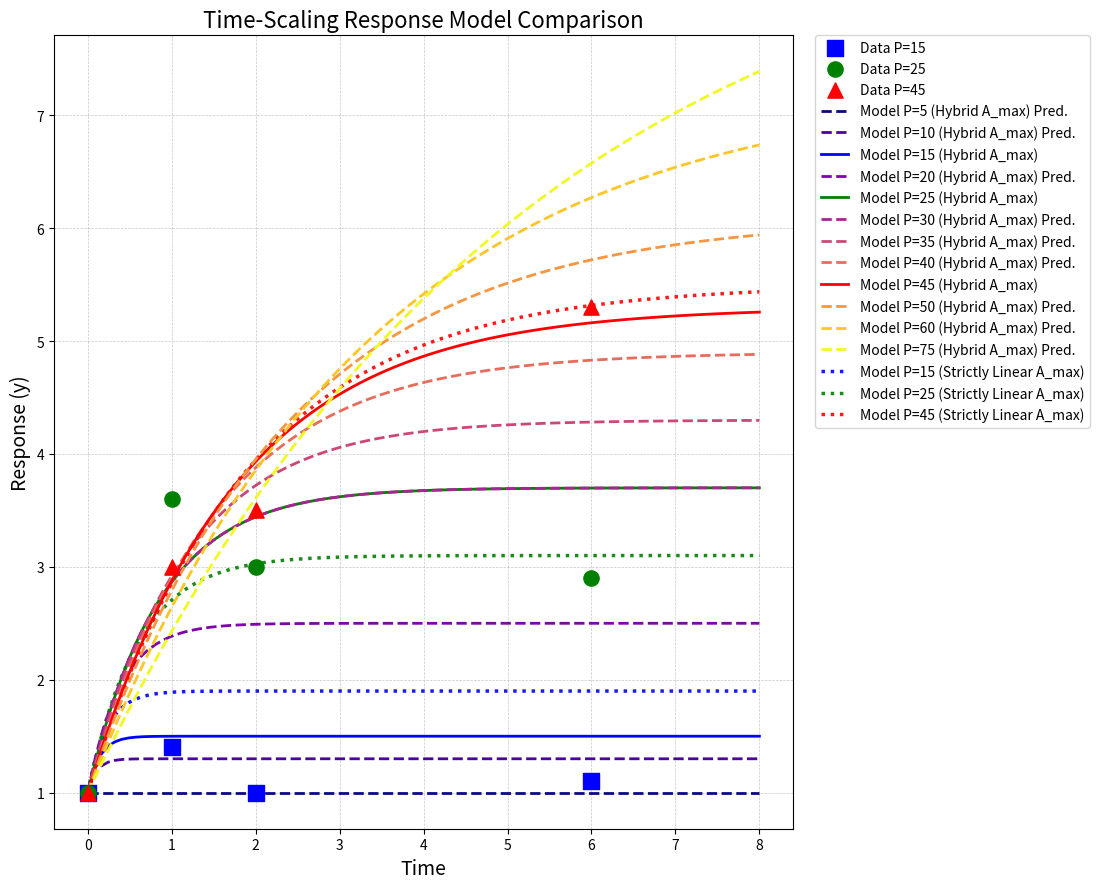
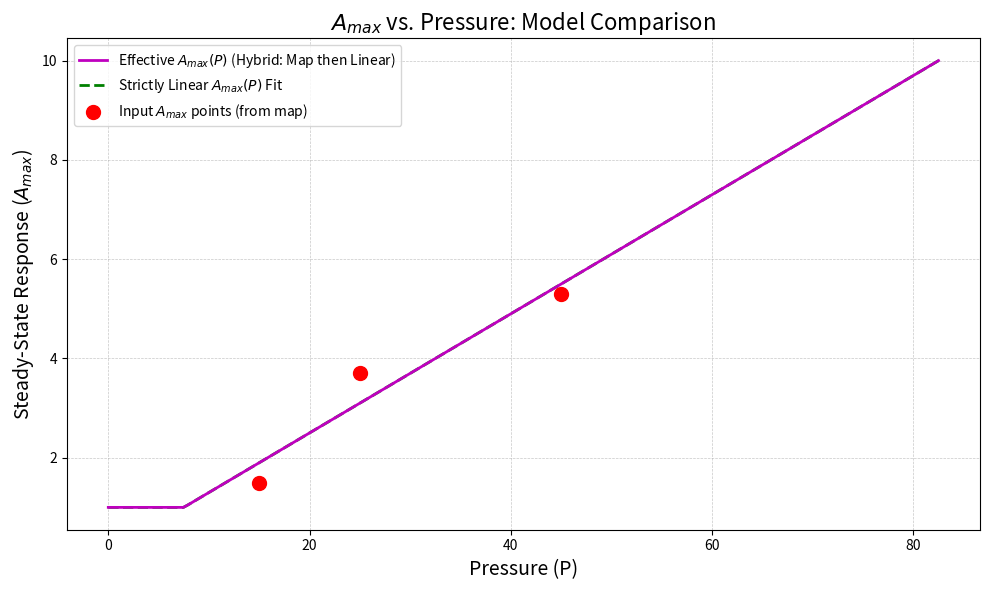
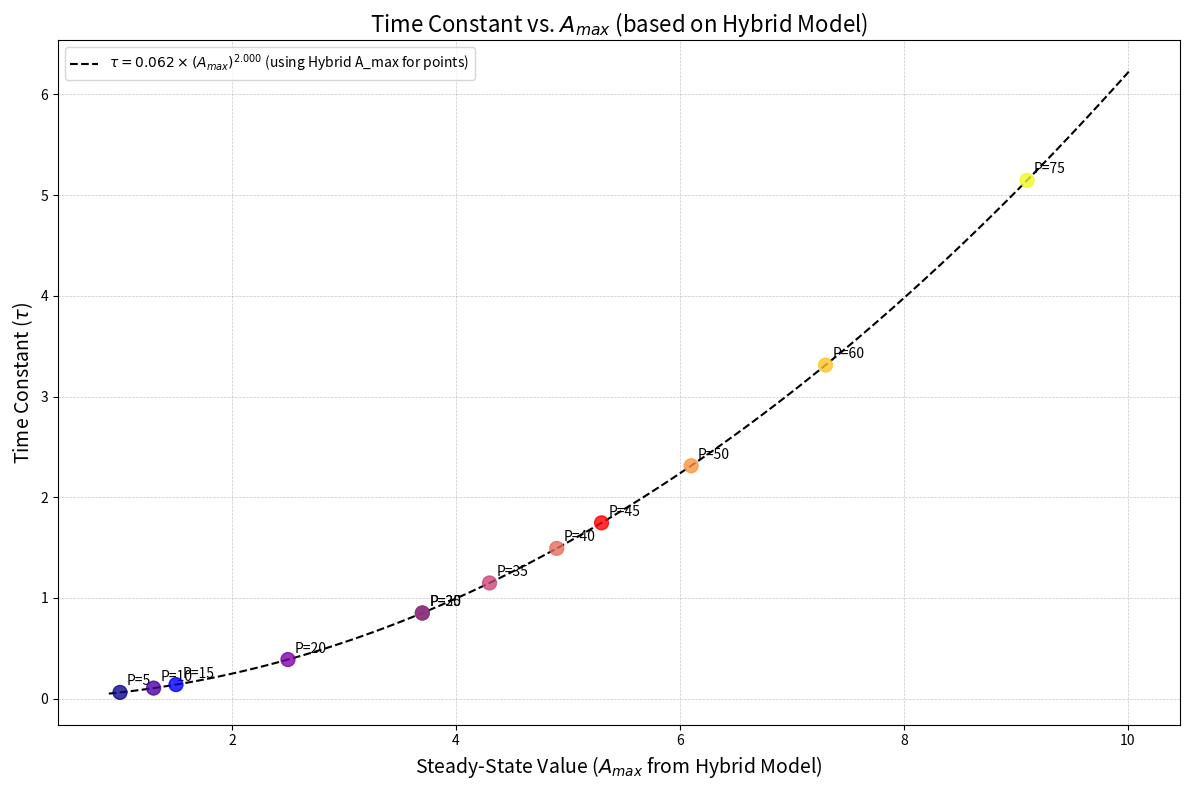
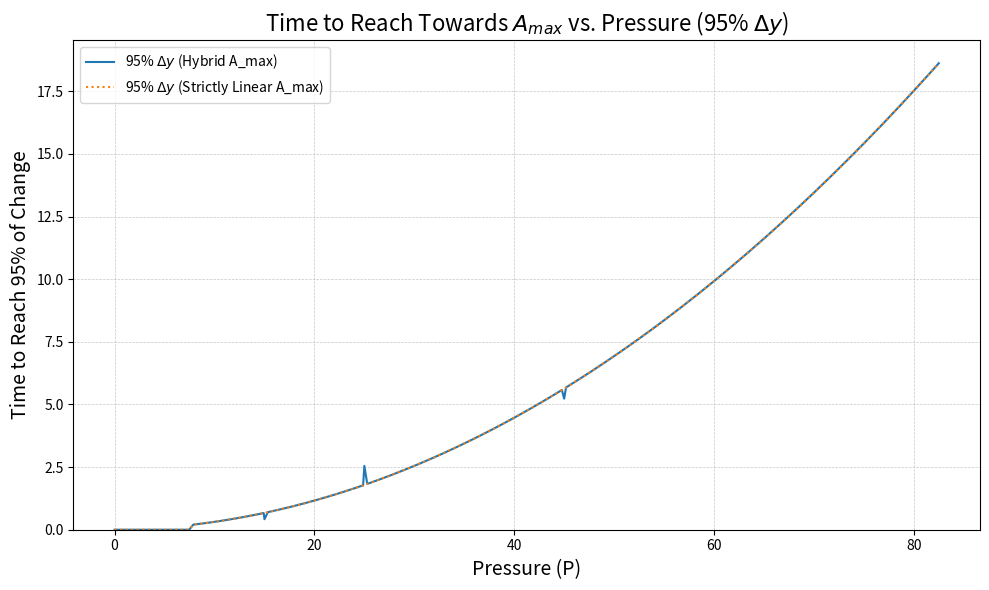

These charts were generated, in order, by the following Python code:
import numpy as np
import matplotlib.pyplot as plt
from scipy.integrate import odeint
from scipy.optimize import minimize

# Your provided data
P_values = np.array([15, 25, 45])
A_max_map = {15: 1.5, 25: 3.7, 45: 5.3}  # Target steady-state for given P
y0 = 1.0  # Initial condition for y

# Experimental data
exp_data = {
    15: {'t': np.array([0, 1, 2, 6]), 'y': np.array([1.0, 1.4, 1.0, 1.1])},
    25: {'t': np.array([0, 1, 2, 6]), 'y': np.array([1.0, 3.6, 3.0, 2.9])},
    45: {'t': np.array([0, 1, 2, 6]), 'y': np.array([1.0, 3.0, 3.5, 5.3])}
}
colors = {15: 'blue', 25: 'green', 45: 'red'}
markers = {15: 's', 25: 'o', 45: '^'}


# Define a hybrid model for A_max calculation (uses map if P is known, else linear)
def calculate_A_max_hybrid(P, slope, intercept, a_max_map_ref):
    """
    Calculates A_max based on pressure P.
    For P values in a_max_map_ref, it uses the corresponding mapped value.
    Otherwise, it uses linear interpolation/extrapolation.
    Ensures A_max is at least 1.
    """
    if P in a_max_map_ref:
        return a_max_map_ref[P]
    else:
        return max(1, slope * P + intercept)


# Define a strictly linear model for A_max calculation
def calculate_A_max_strictly_linear(P, slope, intercept,
                                    dummy_map_arg=None):  # Added dummy_map_arg for consistent signature if needed by wrapper
    """
    Calculates A_max based on pressure P using ONLY a linear model.
    Ensures A_max is at least 1.
    """
    return max(1, slope * P + intercept)


# Calculate the linear model parameters for A_max based on the provided map
P_known = np.array(list(A_max_map.keys()))
A_max_known = np.array(list(A_max_map.values()))
slope_fit, intercept_fit = np.polyfit(P_known, A_max_known, 1)
print(f"Linear A_max model (fit to all known points): A_max = {slope_fit:.4f} * P + {intercept_fit:.4f}")
print(
    f"Note: This linear model predicts A_max(P=25) = {calculate_A_max_strictly_linear(25, slope_fit, intercept_fit):.4f}, while A_max_map[25] = {A_max_map[25]}")


# Define the core model differential equation logic
def model_core_logic(y, t, P_val, tau_base, scaling_factor, slope_param, intercept_param, a_max_calc_func,
                     a_max_map_ref):
    """
    Core ODE model logic: dy/dt = (A_max - y) / tau
    A_max is determined by P using the provided a_max_calc_func.
    tau scales with A_max.
    """
    A_max = a_max_calc_func(P_val, slope_param, intercept_param, a_max_map_ref)

    if A_max <= 0:
        tau = tau_base
    else:
        tau = tau_base * (A_max / 1.0) ** scaling_factor

    dydt = (A_max - y) / tau
    return dydt


# Function to calculate the sum of squared errors
def objective_function_simplified(params, current_P_values, current_y0, current_exp_data, current_slope,
                                  current_intercept, current_a_max_map_ref):
    tau_base, scaling_factor = params
    total_error = 0

    for P_val_opt in current_P_values:
        t_exp = current_exp_data[P_val_opt]['t']
        y_exp = current_exp_data[P_val_opt]['y']

        # Optimization uses the hybrid A_max model
        solution = odeint(model_core_logic, current_y0, t_exp,
                          args=(P_val_opt, tau_base, scaling_factor, current_slope, current_intercept,
                                calculate_A_max_hybrid, current_a_max_map_ref))
        y_model = solution.flatten()
        error = np.sum((y_model - y_exp) ** 2)
        total_error += error
    return total_error


# Initial parameter guess and bounds
initial_params_simplified = [0.5, 0.8]
bounds_simplified = [(0.01, 5.0), (-2.0, 2.0)]

# Optimize the parameters
result_simplified = minimize(
    objective_function_simplified,
    initial_params_simplified,
    args=(P_values, y0, exp_data, slope_fit, intercept_fit, A_max_map),
    method='L-BFGS-B',
    bounds=bounds_simplified
)
tau_base_opt, scaling_factor_opt = result_simplified.x

print("\nOptimized Parameters (based on Hybrid A_max for fitting):")
print(f"tau_base = {tau_base_opt:.4f}")
print(f"scaling_factor = {scaling_factor_opt:.4f}")
print(f"Final SSE = {result_simplified.fun:.4f}")

# --- Plotting Section ---
t_plot = np.linspace(0, 8, 100)
original_P_values_plot = P_values
new_P_values_plot = [5, 10, 20, 30, 35, 40, 50, 60, 75]
all_P_values_for_plotting = np.unique(np.concatenate((original_P_values_plot, new_P_values_plot)))

all_plot_colors = {}
all_plot_markers = {}
all_plot_colors.update(colors)
all_plot_markers.update(markers)

new_cmap = plt.get_cmap('plasma')
num_new_P = len(new_P_values_plot)
cmap_colors = [new_cmap(i / (num_new_P - 1 if num_new_P > 1 else 1)) for i in range(num_new_P)]

for i, P_val_new in enumerate(new_P_values_plot):
    all_plot_colors[P_val_new] = cmap_colors[i]
    all_plot_markers[P_val_new] = 'x'

# Plot 1: Time-Scaling Response Model Comparison
plt.figure(figsize=(14, 9))

# Plot experimental data
for P_val_exp in original_P_values_plot:
    if P_val_exp in exp_data:
        plt.scatter(
            exp_data[P_val_exp]['t'], exp_data[P_val_exp]['y'],
            color=all_plot_colors.get(P_val_exp, 'black'), marker=all_plot_markers.get(P_val_exp, '.'),
            s=120, zorder=10, label=f'Data P={P_val_exp}'
        )

# Plot model solutions (optimized using hybrid A_max)
for P_val_model in all_P_values_for_plotting:
    solution_hybrid_A_max = odeint(model_core_logic, y0, t_plot,
                                   args=(P_val_model, tau_base_opt, scaling_factor_opt, slope_fit, intercept_fit,
                                         calculate_A_max_hybrid, A_max_map))
    linestyle = '--' if P_val_model in new_P_values_plot else '-'
    label = f'Model P={P_val_model} (Hybrid A_max)'
    if P_val_model in new_P_values_plot: label += ' Pred.'
    plt.plot(t_plot, solution_hybrid_A_max, color=all_plot_colors.get(P_val_model, 'gray'), linestyle=linestyle,
             label=label, linewidth=2, zorder=5)

# Plot model solutions using strictly linear A_max for comparison
P_values_for_strict_linear_A_max_comparison = sorted(list(original_P_values_plot))   # Show for originals
for P_val_strict_comp in P_values_for_strict_linear_A_max_comparison:
    solution_strict_linear_A_max = odeint(model_core_logic, y0, t_plot,
                                          args=(
                                          P_val_strict_comp, tau_base_opt, scaling_factor_opt, slope_fit, intercept_fit,
                                          calculate_A_max_strictly_linear, A_max_map))  # A_max_map is dummy here
    plt.plot(t_plot, solution_strict_linear_A_max,
             color=all_plot_colors.get(P_val_strict_comp, 'cyan'),
             linestyle=':', linewidth=2.5, alpha=0.9,
             label=f'Model P={P_val_strict_comp} (Strictly Linear A_max)')

plt.xlabel('Time', fontsize=14)
plt.ylabel('Response (y)', fontsize=14)
plt.title('Time-Scaling Response Model Comparison', fontsize=16)
plt.grid(True, which='both', linestyle='--', linewidth=0.5, alpha=0.7)
handles, labels = plt.gca().get_legend_handles_labels()  # For ordering legend
# Simple way to somewhat group labels - not perfect, manual ordering might be better
# For now, standard legend
plt.legend(bbox_to_anchor=(1.03, 1), loc='upper left', borderaxespad=0.)
plt.tight_layout(rect=[0, 0, 0.80, 1])
plt.show()

# Plot 2: Steady-state (A_max) vs Pressure
plt.figure(figsize=(10, 6))
P_range_plot_ax = np.linspace(min(0, min(all_P_values_for_plotting) * 0.8), max(all_P_values_for_plotting) * 1.1, 200)

A_max_hybrid_curve = [calculate_A_max_hybrid(P_val_calc, slope_fit, intercept_fit, A_max_map) for P_val_calc in
                      P_range_plot_ax]
plt.plot(P_range_plot_ax, A_max_hybrid_curve, 'm-', linewidth=2,
         label='Effective $A_{max}(P)$ (Hybrid: Map then Linear)', zorder=5)

A_max_strictly_linear_curve = [calculate_A_max_strictly_linear(P_val_calc, slope_fit, intercept_fit) for P_val_calc in
                               P_range_plot_ax]
plt.plot(P_range_plot_ax, A_max_strictly_linear_curve, 'g--', linewidth=2, label='Strictly Linear $A_{max}(P)$ Fit',
         zorder=3)

plt.scatter(P_known, A_max_known, color='red', s=100, zorder=10, label='Input $A_{max}$ points (from map)')

plt.xlabel('Pressure (P)', fontsize=14)
plt.ylabel('Steady-State Response ($A_{max}$)', fontsize=14)
plt.title('$A_{max}$ vs. Pressure: Model Comparison', fontsize=16)
plt.grid(True, which='both', linestyle='--', linewidth=0.5, alpha=0.7)
plt.legend()
plt.tight_layout()
plt.show()

# Plot 3: Time Constant (tau) vs Steady-State (A_max)
plt.figure(figsize=(12, 8))
calculated_A_max_values_hybrid_plot = []
calculated_tau_values_for_hybrid_A_max_plot = []
p_values_for_tau_plot_sorted = sorted(list(all_P_values_for_plotting))

for P_val_tau in p_values_for_tau_plot_sorted:
    A_max_val_hybrid = calculate_A_max_hybrid(P_val_tau, slope_fit, intercept_fit, A_max_map)
    calculated_A_max_values_hybrid_plot.append(A_max_val_hybrid)

    if A_max_val_hybrid <= 0:
        tau_val_calc = tau_base_opt
    else:
        tau_val_calc = tau_base_opt * (A_max_val_hybrid / 1.0) ** scaling_factor_opt
    calculated_tau_values_for_hybrid_A_max_plot.append(tau_val_calc)

scatter_plot_colors_tau = [all_plot_colors.get(P_val_tau_c, 'grey') for P_val_tau_c in p_values_for_tau_plot_sorted]
plt.scatter(calculated_A_max_values_hybrid_plot, calculated_tau_values_for_hybrid_A_max_plot, c=scatter_plot_colors_tau,
            s=100, alpha=0.8, zorder=5)

for i, P_val_annot in enumerate(p_values_for_tau_plot_sorted):
    plt.annotate(f'P={P_val_annot}',
                 (calculated_A_max_values_hybrid_plot[i], calculated_tau_values_for_hybrid_A_max_plot[i]),
                 xytext=(5, 5), textcoords='offset points')

min_A_max_p = min(m for m in calculated_A_max_values_hybrid_plot if m > 0) if any(
    m > 0 for m in calculated_A_max_values_hybrid_plot) else 0.1
max_A_max_p = max(calculated_A_max_values_hybrid_plot) if calculated_A_max_values_hybrid_plot else 1.0
A_max_range_for_tau_curve = np.linspace(max(0.1, min_A_max_p * 0.9), max_A_max_p * 1.1, 100)

tau_curve_plot_vals = [tau_base_opt * (ss_val / 1.0) ** scaling_factor_opt if ss_val > 0 else tau_base_opt for ss_val in
                       A_max_range_for_tau_curve]
plt.plot(A_max_range_for_tau_curve, tau_curve_plot_vals, 'k--',
         label=f'$\\tau = {tau_base_opt:.3f} \\times (A_{{max}})^{{{scaling_factor_opt:.3f}}}$ (using Hybrid A_max for points)')

plt.xlabel('Steady-State Value ($A_{max}$ from Hybrid Model)', fontsize=14)
plt.ylabel('Time Constant ($\\tau$)', fontsize=14)
plt.title('Time Constant vs. $A_{max}$ (based on Hybrid Model)', fontsize=16)
plt.grid(True, which='both', linestyle='--', linewidth=0.5, alpha=0.7)
plt.legend()
plt.tight_layout()
plt.show()

# Plot 4: Time to 95% of Steady State vs Pressure
plt.figure(figsize=(10, 6))
percentage_to_reach = 95
P_for_time_curve_plot = np.unique(
    np.sort(np.concatenate([P_range_plot_ax, all_P_values_for_plotting])))  # Use a dense range including key points

times_to_reach_hybrid_A_max = []
times_to_reach_strict_linear_A_max = []

for P_val_time in P_for_time_curve_plot:
    # Using Hybrid A_max
    A_max_val_h = calculate_A_max_hybrid(P_val_time, slope_fit, intercept_fit, A_max_map)
    tau_val_h = tau_base_opt * (A_max_val_h / 1.0) ** scaling_factor_opt if A_max_val_h > 0 else tau_base_opt
    time_val_h = -tau_val_h * np.log(1.0 - percentage_to_reach / 100.0) if A_max_val_h > 0 and A_max_val_h != y0 else (
        0.0 if A_max_val_h == y0 else np.nan)
    if P_val_time == 0 and y0 == 0 and A_max_val_h == 0:
        time_val_h = 0.0  # Special case if y0 is 0 and A_max is 0 at P=0
    elif P_val_time == 0 and y0 != 0 and A_max_val_h == 0:
        time_val_h = -tau_val_h * np.log(0.05)  # Time to decay to 5% if target is 0 from non-zero y0

    # Using Strictly Linear A_max
    A_max_val_sl = calculate_A_max_strictly_linear(P_val_time, slope_fit, intercept_fit)
    tau_val_sl = tau_base_opt * (A_max_val_sl / 1.0) ** scaling_factor_opt if A_max_val_sl > 0 else tau_base_opt
    time_val_sl = -tau_val_sl * np.log(
        1.0 - percentage_to_reach / 100.0) if A_max_val_sl > 0 and A_max_val_sl != y0 else (
        0.0 if A_max_val_sl == y0 else np.nan)
    if P_val_time == 0 and y0 == 0 and A_max_val_sl == 0:
        time_val_sl = 0.0
    elif P_val_time == 0 and y0 != 0 and A_max_val_sl == 0:
        time_val_sl = -tau_val_sl * np.log(0.05)

    times_to_reach_hybrid_A_max.append(time_val_h)
    times_to_reach_strict_linear_A_max.append(time_val_sl)

plt.plot(P_for_time_curve_plot, times_to_reach_hybrid_A_max, label=f'{percentage_to_reach}% $\\Delta y$ (Hybrid A_max)',
         linestyle='-')
plt.plot(P_for_time_curve_plot, times_to_reach_strict_linear_A_max,
         label=f'{percentage_to_reach}% $\\Delta y$ (Strictly Linear A_max)', linestyle=':')

plt.xlabel('Pressure (P)', fontsize=14)
plt.ylabel(f'Time to Reach {percentage_to_reach}% of Change', fontsize=14)
plt.title(f'Time to Reach Towards $A_{{max}}$ vs. Pressure ({percentage_to_reach}% $\\Delta y$)', fontsize=16)
plt.grid(True, which='both', linestyle='--', linewidth=0.5, alpha=0.7)
plt.legend()
plt.ylim(bottom=0)  # Ensure y-axis starts at 0 for time
plt.tight_layout()
plt.show()

# Print predicted values for Hybrid A_max model
print("\nPredicted values (Hybrid A_max model - used for fitting):")
print("-" * 85)
print(f"{'Pressure':^10} | {'A_max (Hybrid)':^18} | {'Tau (τ)':^15} | {'Time to 95% (Hybrid)':^25}")
print("-" * 85)
for P_val_table in sorted(list(all_P_values_for_plotting)):
    A_max_val_table = calculate_A_max_hybrid(P_val_table, slope_fit, intercept_fit, A_max_map)
    tau_val_table = tau_base_opt * (
                A_max_val_table / 1.0) ** scaling_factor_opt if A_max_val_table > 0 else tau_base_opt
    time_to_95_table = -tau_val_table * np.log(1.0 - 0.95) if A_max_val_table > 0 and A_max_val_table != y0 else (
        0.0 if A_max_val_table == y0 else np.nan)
    if P_val_table == 0 and y0 != 0 and A_max_val_table == 0: time_to_95_table = -tau_val_table * np.log(0.05)
    print(f"{P_val_table:^10.1f} | {A_max_val_table:^18.3f} | {tau_val_table:^15.3f} | {time_to_95_table:^25.3f}")
print("-" * 85)

# Print predicted values for Strictly Linear A_max model
print("\nPredicted values (Strictly Linear A_max model - for comparison):")
print("-" * 95)
print(
    f"{'Pressure':^10} | {'A_max (Strict Linear)':^22} | {'Tau (τ, using same opt params)':^30} | {'Time to 95% (Strict Linear)':^28}")
print("-" * 95)
for P_val_table_sl in sorted(list(all_P_values_for_plotting)):
    A_max_val_table_sl = calculate_A_max_strictly_linear(P_val_table_sl, slope_fit, intercept_fit)
    tau_val_table_sl = tau_base_opt * (
                A_max_val_table_sl / 1.0) ** scaling_factor_opt if A_max_val_table_sl > 0 else tau_base_opt
    time_to_95_table_sl = -tau_val_table_sl * np.log(
        1.0 - 0.95) if A_max_val_table_sl > 0 and A_max_val_table_sl != y0 else (
        0.0 if A_max_val_table_sl == y0 else np.nan)
    if P_val_table_sl == 0 and y0 != 0 and A_max_val_table_sl == 0: time_to_95_table_sl = -tau_val_table_sl * np.log(
        0.05)
    print(
        f"{P_val_table_sl:^10.1f} | {A_max_val_table_sl:^22.3f} | {tau_val_table_sl:^30.3f} | {time_to_95_table_sl:^28.3f}")
print("-" * 95)